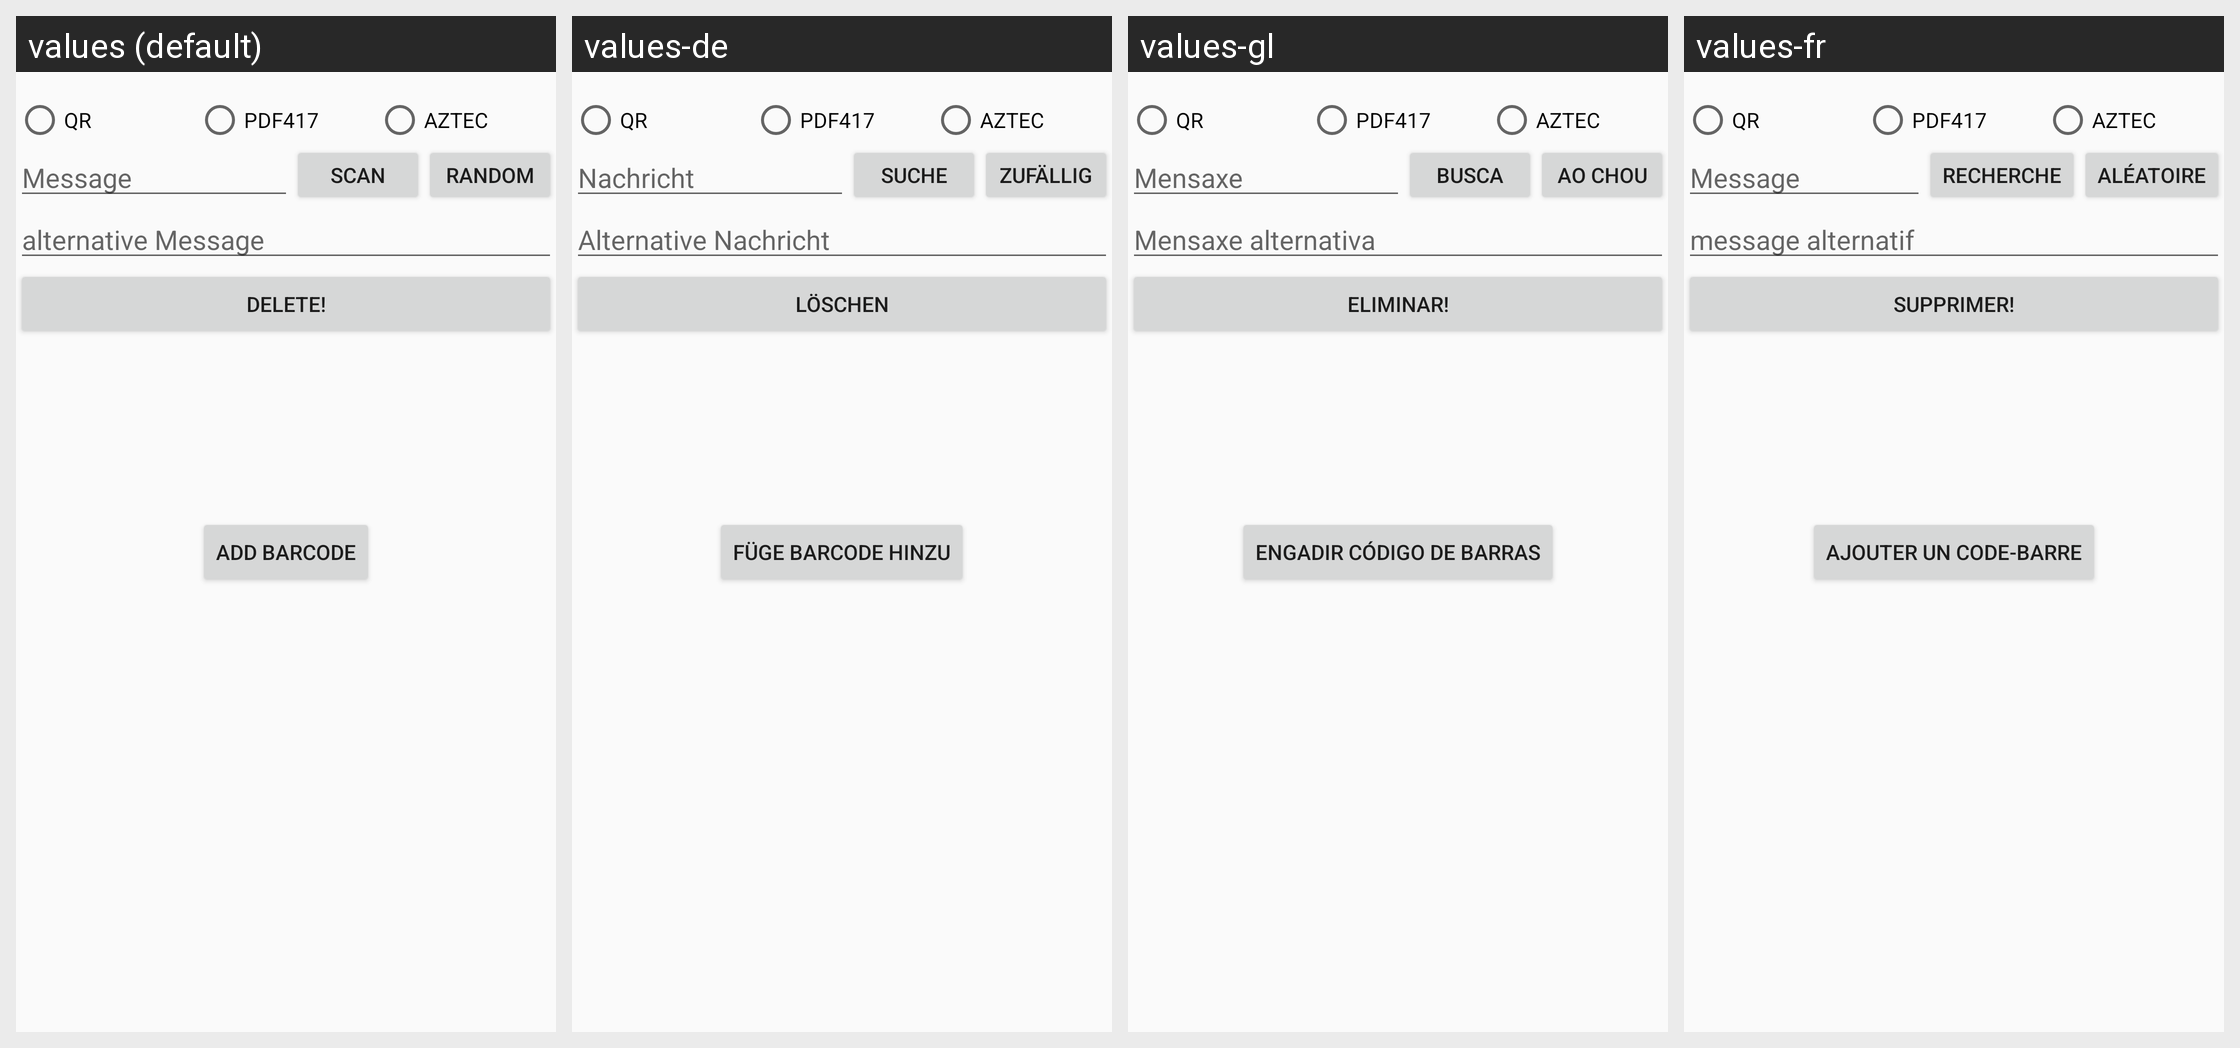

The same Android screen rendered under several of its app's locales, left to right. List the strings drawn on it with the default value and each locale's translation.
Android screen res/layout/edit_barcode.xml rendered under 4 locales, left to right: values (default), values-de, values-gl, values-fr. Device: Nexus 5 (rendered at 1080×1920; each locale shown at half size, 540×960, under a caption strip naming it); theme AppTheme.
Other locales in the repository, not shown: values-cn, values-cs, values-es, values-eu, values-it, values-ja, values-ko, values-nl, values-ru.
Strings drawn on this screen, with the default value and each locale's value (text and hints the layout hard-codes, and strings that could not be matched under every locale, appear in the picture but are not listed):

barcode_edit_button_add_barcode
  values: Add Barcode
  values-de: Füge Barcode hinzu
  values-gl: Engadir código de barras
  values-fr: Ajouter un Code-Barre

barcode_edit_qr
  values: QR
  values-de: QR
  values-gl: QR
  values-fr: QR

barcode_edit_pdf417
  values: PDF417
  values-de: PDF417
  values-gl: PDF417
  values-fr: PDF417

barcode_edit_aztec
  values: AZTEC
  values-de: AZTEC
  values-gl: AZTEC
  values-fr: AZTEC

barcode_edit_message
  values: Message
  values-de: Nachricht
  values-gl: Mensaxe
  values-fr: Message

barcode_edit_scan
  values: scan
  values-de: Suche
  values-gl: busca
  values-fr: recherche

barcode_edit_random
  values: random
  values-de: Zufällig
  values-gl: ao chou
  values-fr: aléatoire

barcode_edit_hint_alternative_message
  values: alternative Message
  values-de: Alternative Nachricht
  values-gl: Mensaxe alternativa
  values-fr: message alternatif

delete
  values: Delete!
  values-de: Löschen
  values-gl: Eliminar!
  values-fr: Supprimer!
